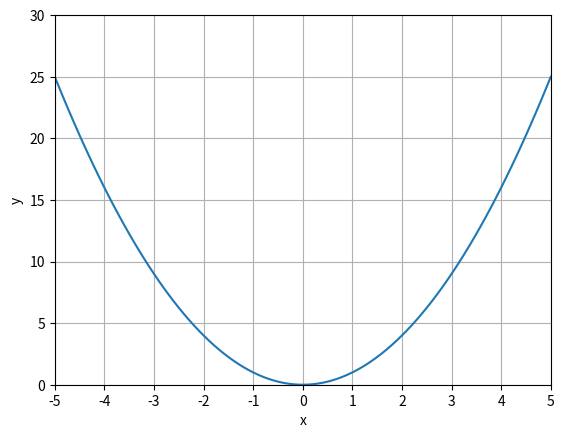

Write Python code to recreate this figure.
# ch3_1.py
import matplotlib.pyplot as plt
import numpy as np

x = np.linspace(-5, 5, 101)            
y = [y * y for y in x]    
plt.axis([-5, 5, 0, 30])
plt.plot(x, y)
plt.xticks(range(-5, 6, 1))
plt.xlabel("x")
plt.ylabel("y")
plt.grid()                              
plt.show()             



